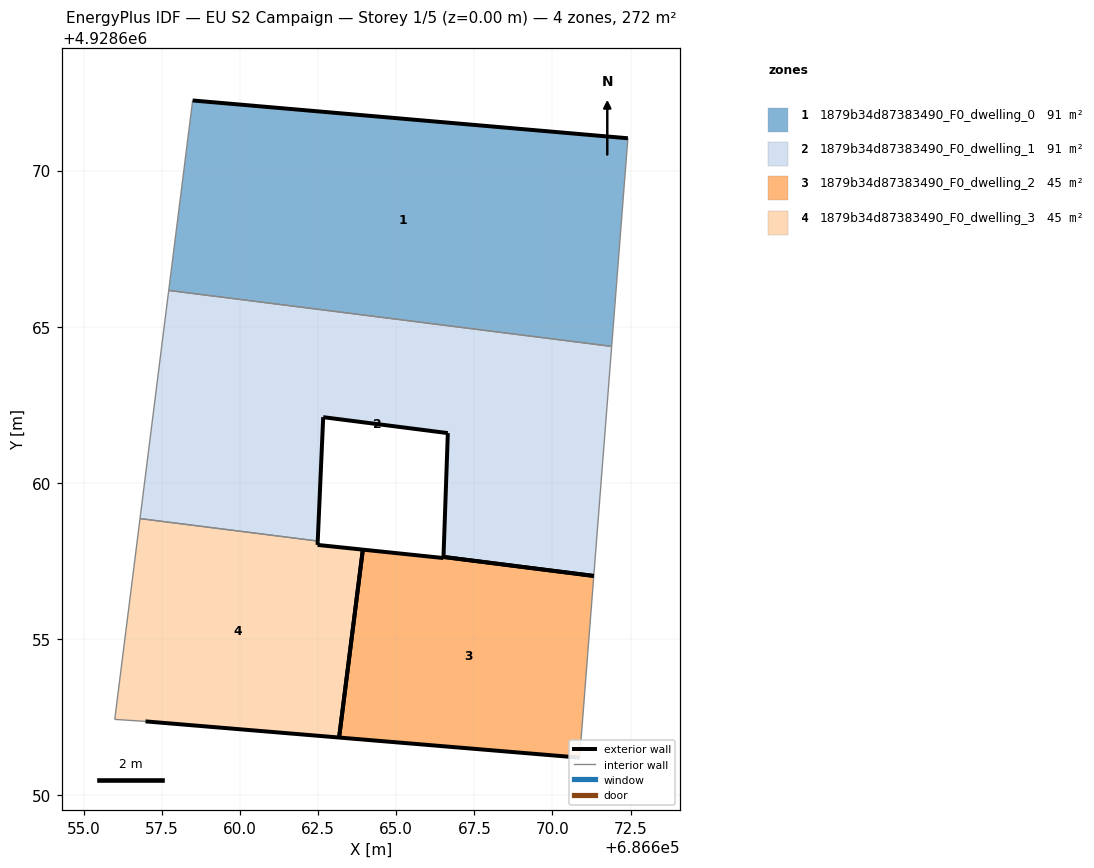
=== STOREY PLAN SPEC (per zone: floor XY polygon, exterior-wall plan segments, windows/doors) ===
zone 1: 1879b34d87383490_F0_dwelling_0  (90.6 m²)
  floor: (686671.90, 4928664.37) (686672.42, 4928671.03) (686658.48, 4928672.24) (686657.71, 4928666.16)
  exterior wall: (686658.48, 4928672.24) – (686672.42, 4928671.03)  [14.0 m]
  interior walls: 3
zone 2: 1879b34d87383490_F0_dwelling_1  (90.6 m²)
  floor: (686671.32, 4928657.02) (686671.90, 4928664.37) (686657.71, 4928666.16) (686656.80, 4928658.86) (686662.49, 4928658.14) (686662.66, 4928662.10) (686666.65, 4928661.59) (686666.51, 4928657.63)
  exterior wall: (686662.66, 4928662.10) – (686662.49, 4928658.14)  [4.0 m]
  exterior wall: (686666.51, 4928657.63) – (686666.65, 4928661.59)  [4.0 m]
  exterior wall: (686666.65, 4928661.59) – (686662.66, 4928662.10)  [4.0 m]
  exterior wall: (686671.32, 4928657.02) – (686666.51, 4928657.63)  [4.9 m]
  interior walls: 4
zone 3: 1879b34d87383490_F0_dwelling_2  (45.3 m²)
  floor: (686670.87, 4928651.20) (686671.32, 4928657.02) (686666.51, 4928657.63) (686666.51, 4928657.59) (686663.93, 4928657.86) (686663.17, 4928651.85)
  exterior wall: (686666.51, 4928657.59) – (686666.51, 4928657.63)  [0.0 m]
  exterior wall: (686670.87, 4928651.20) – (686663.17, 4928651.85)  [7.7 m]
  exterior wall: (686663.93, 4928657.86) – (686666.51, 4928657.59)  [2.6 m]
  exterior wall: (686666.51, 4928657.63) – (686671.32, 4928657.02)  [4.9 m]
  exterior wall: (686663.17, 4928651.85) – (686663.93, 4928657.86)  [6.1 m]
  interior walls: 1
zone 4: 1879b34d87383490_F0_dwelling_3  (45.3 m²)
  floor: (686663.17, 4928651.85) (686663.93, 4928657.86) (686662.48, 4928658.01) (686662.49, 4928658.14) (686656.80, 4928658.86) (686655.99, 4928652.43) (686656.97, 4928652.36)
  exterior wall: (686662.49, 4928658.14) – (686662.48, 4928658.01)  [0.1 m]
  exterior wall: (686662.48, 4928658.01) – (686663.93, 4928657.86)  [1.5 m]
  exterior wall: (686663.17, 4928651.85) – (686656.97, 4928652.36)  [6.2 m]
  exterior wall: (686663.93, 4928657.86) – (686663.17, 4928651.85)  [6.1 m]
  interior walls: 3

=== DERIVED (storey summary) ===
Building: EU S2 Campaign
Storey: 1 of 5  (floor level z = 0.00 m)
Storey gross floor area: 271.7 m²
Zones on this storey: 4
  - 1879b34d87383490_F0_dwelling_0: floor 90.6 m²; exterior wall 14.0 m (42.0 m²); WWR 0.0%
  - 1879b34d87383490_F0_dwelling_1: floor 90.6 m²; exterior wall 16.8 m (50.4 m²); WWR 0.0%
  - 1879b34d87383490_F0_dwelling_2: floor 45.3 m²; exterior wall 21.3 m (63.8 m²); WWR 0.0%
  - 1879b34d87383490_F0_dwelling_3: floor 45.3 m²; exterior wall 13.9 m (41.6 m²); WWR 0.0%
Zone adjacency (shared interzone walls):
  - 1879b34d87383490_F0_dwelling_0 ↔ 1879b34d87383490_F0_dwelling_1
  - 1879b34d87383490_F0_dwelling_1 ↔ 1879b34d87383490_F0_dwelling_3